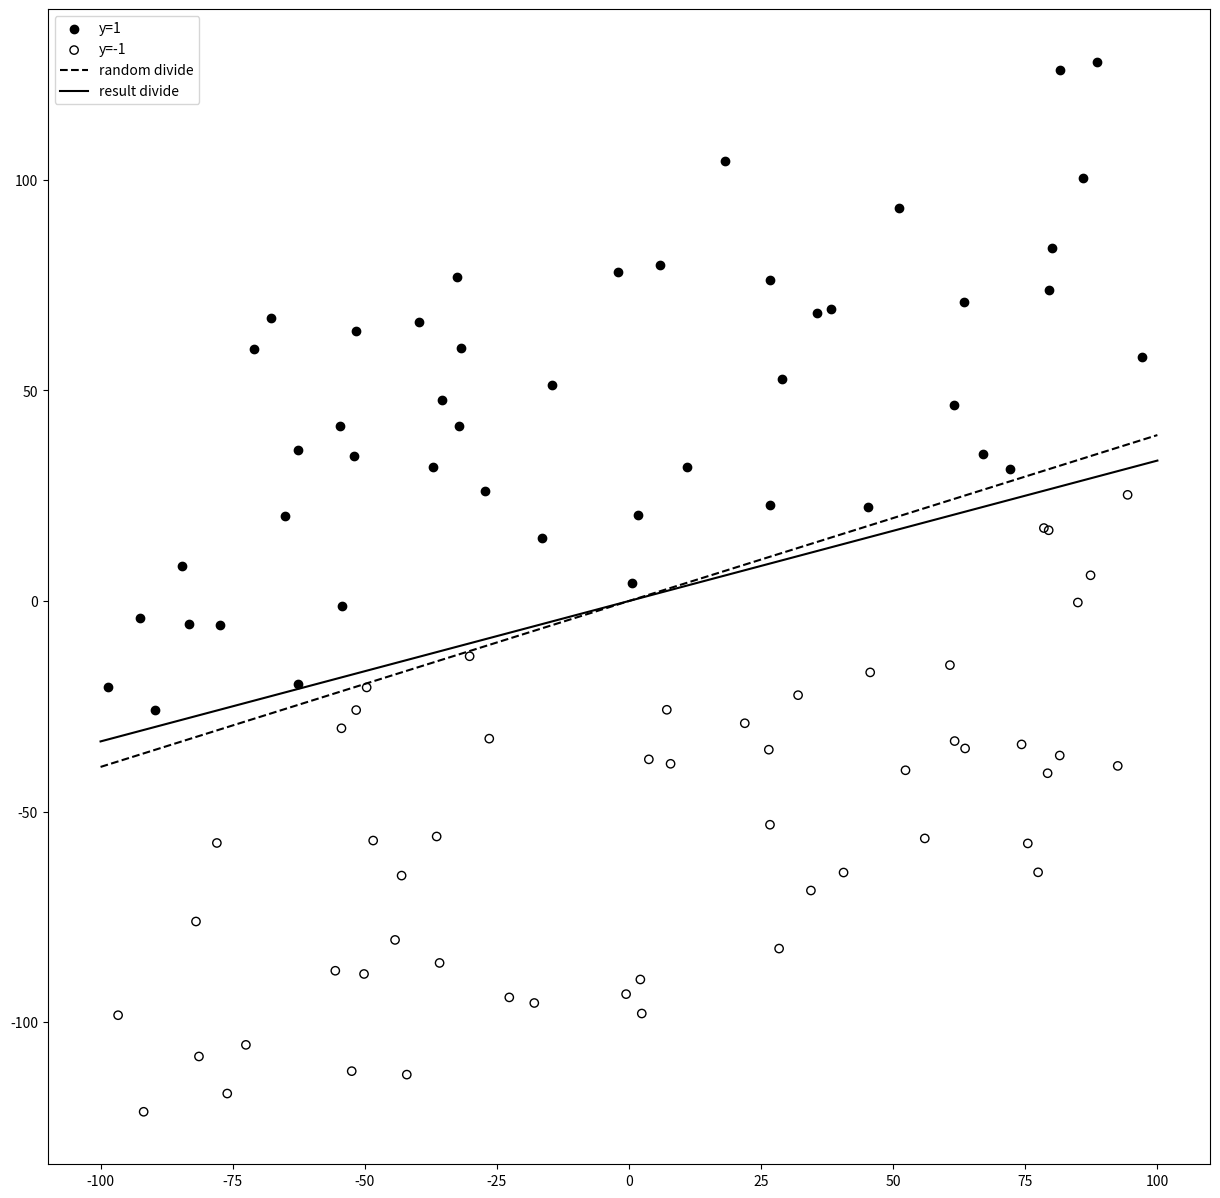

Here is the Python script that generated this plot:
import numpy as np
import matplotlib.pyplot as plt

def sign(x):
    if x>0:
        return 1
    elif x<0:
        return -1
    else:
        return 0

def POCKET(x,y,threhold,iter=1000,w=np.array([0,0])):
    n=y.size
    x=np.append(np.ones((n,1)),x,axis=1)
    w_hat=w=np.insert(w,0,-1*threhold)
    
    error=np.ones(n)
    error_hat=n
    for i in range(iter):
        k=n-1
        for j in range(n):
            if sign(w@x[n-1-j].T)!=y[n-1-j]:
                error[n-1-j]=1
                k=n-1-j#Backward Search to find 1st error
        error_sum=error.sum()
        if error_sum<error_hat:
            error_hat=error_sum
            w_hat=w
        if error_sum>0:
            w=w+y[k]*x[k]
            error[:]=0
        else:
            break
    return w[1:]

if __name__=='__main__':
    n=100
    threhold=1
    np.random.seed(42)
    
    #以随机生成分界线，在两侧随机生成数据
    random1=np.random.random(2)#随机分界线的法向量
    random2=200*np.random.random(n)-100#分界线两侧数据的偏移量
    x1=200*np.random.random(n)-100
    x2=x1*random1[0]/random1[1]+random2
    x=np.array(list(zip(x1,x2)))
    y=np.zeros(n)
    y[random2>0]=1#设分界线上方的点标签为1
    y[random2<0]=-1#设分界线下方的点标签为-1

    w=POCKET(x,y,threhold)
    plot_x=np.arange(-100,100,0.01)
    random_divide=plot_x*random1[0]/random1[1]
    result_divide=-1*plot_x*w[0]/w[1]

    plt.figure(figsize=(15,15))
    plt.scatter(x[y==1][:,0],x[y==1][:,1],c='k')
    plt.scatter(x[y==-1][:,0],x[y==-1][:,1], color='none',marker='o', edgecolors='k')
    plt.plot(plot_x,random_divide,'k--')
    plt.plot(plot_x,result_divide,'k')
    plt.legend(['y=1','y=-1','random divide','result divide'])
    plt.savefig('Pocket result on linear separable D.jpg',bbox_inches='tight')